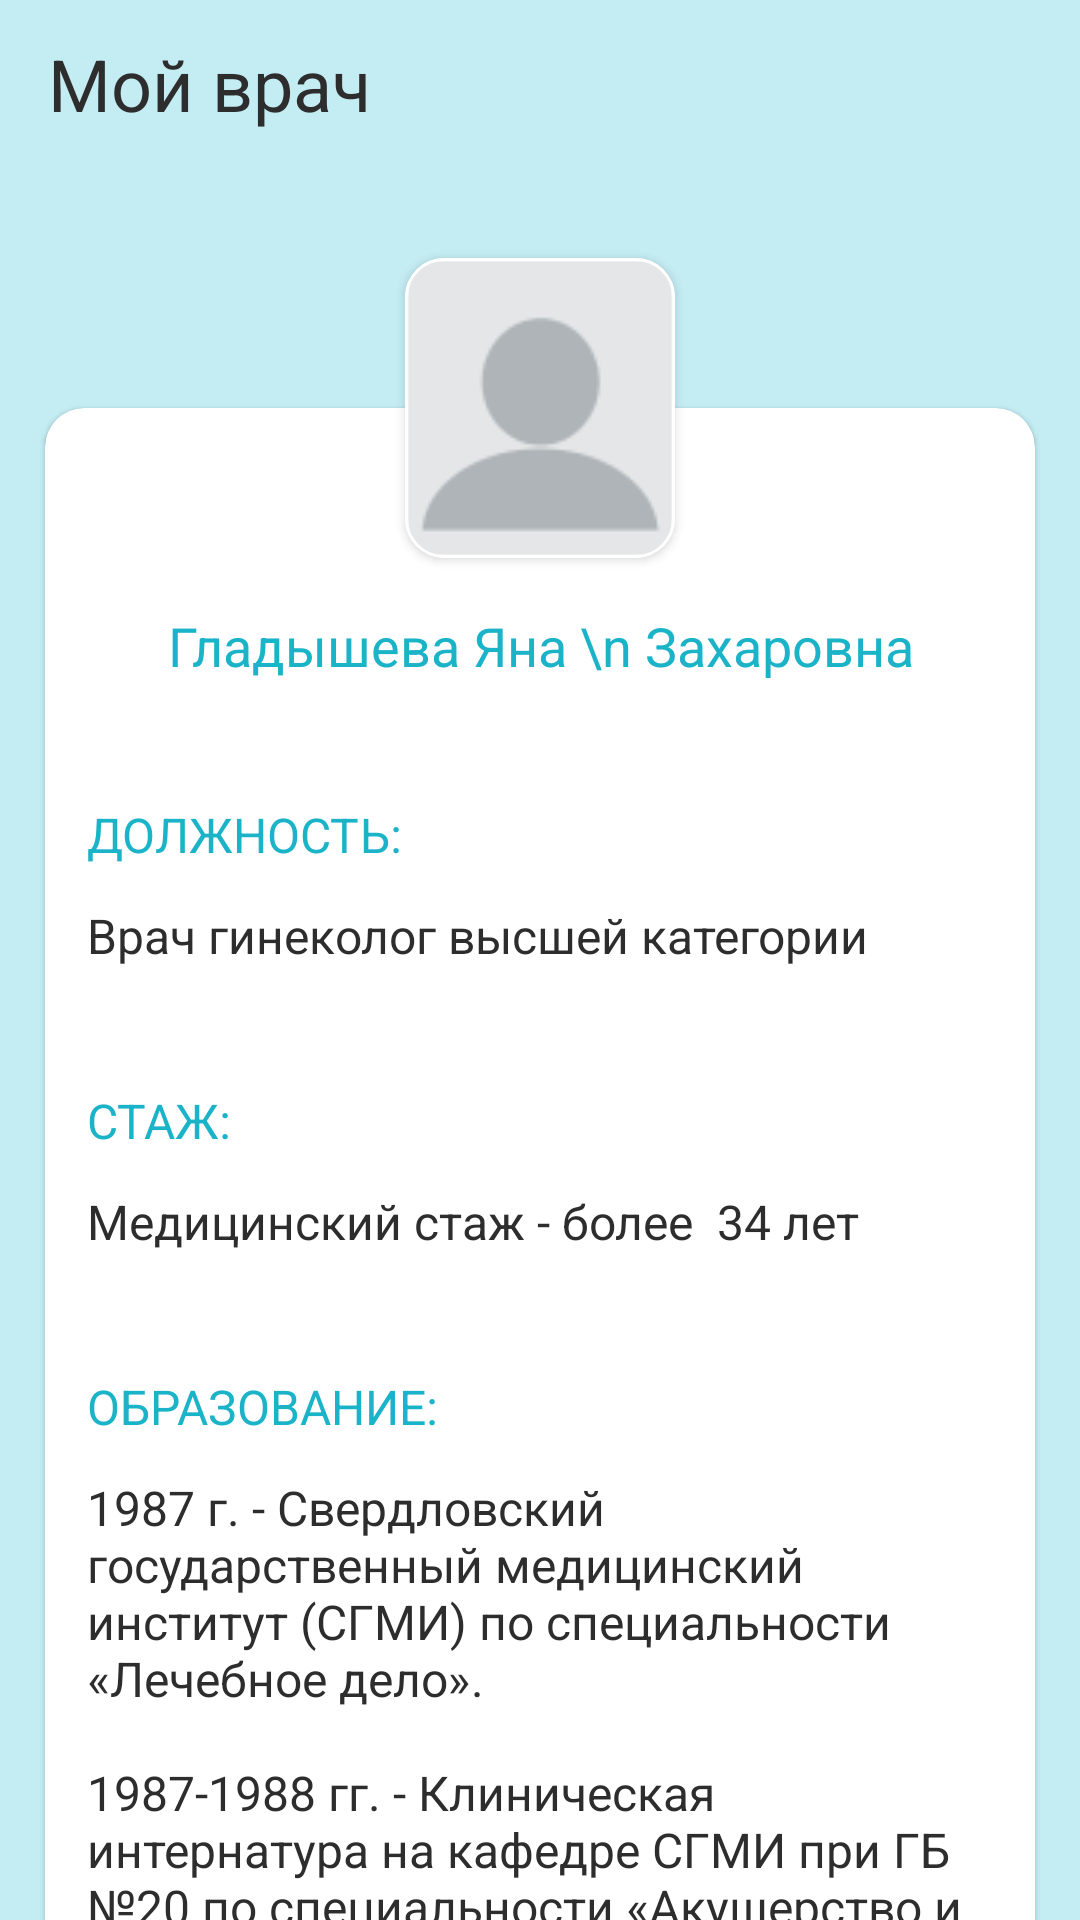

Produce the Android XML layout that renders to this screen, including the resource entries it uses.
<!-- AndroidManifest.xml: application theme Theme.MedTech -->
<!-- res/layout/fragment_doctor.xml -->
<?xml version="1.0" encoding="utf-8"?>
<layout xmlns:android="http://schemas.android.com/apk/res/android"
    xmlns:aapt="http://schemas.android.com/aapt"
    xmlns:app="http://schemas.android.com/apk/res-auto"
    xmlns:tools="http://schemas.android.com/tools">

    <androidx.constraintlayout.widget.ConstraintLayout
        android:layout_width="match_parent"
        android:layout_height="match_parent"
        android:background="@color/light_green">

        <com.google.android.material.appbar.AppBarLayout
            android:id="@+id/appBarLayout"
            android:layout_width="match_parent"
            android:layout_height="wrap_content"
            app:layout_constraintEnd_toEndOf="parent"
            app:layout_constraintStart_toStartOf="parent"
            app:layout_constraintTop_toTopOf="parent">

            <androidx.appcompat.widget.Toolbar

                android:id="@+id/toolbar"
                android:layout_width="match_parent"
                android:layout_height="wrap_content"
                android:background="?attr/colorSecondary"
                android:elevation="4dp"
                android:minHeight="?attr/actionBarSize"
                android:theme="?attr/actionBarTheme"
                app:layout_constraintEnd_toEndOf="parent"
                app:layout_constraintStart_toStartOf="parent"
                app:layout_constraintTop_toTopOf="parent"
                app:titleTextColor="@color/white">

                <TextView
                    style="@style/header"
                    android:layout_width="wrap_content"
                    android:layout_height="wrap_content"
                    android:text="Мой врач" />

            </androidx.appcompat.widget.Toolbar>

        </com.google.android.material.appbar.AppBarLayout>

        <androidx.core.widget.NestedScrollView
            android:layout_width="0dp"
            android:layout_height="0dp"
            android:fillViewport="true"
            app:layout_constraintBottom_toBottomOf="parent"
            app:layout_constraintEnd_toEndOf="parent"
            app:layout_constraintStart_toStartOf="parent"
            app:layout_constraintTop_toBottomOf="@+id/appBarLayout">

            <androidx.constraintlayout.widget.ConstraintLayout
                android:layout_width="match_parent"
                android:layout_height="match_parent">

                <com.google.android.material.card.MaterialCardView
                    android:id="@+id/imageCard"
                    android:layout_width="90dp"
                    android:layout_height="100dp"
                    android:layout_marginTop="30dp"
                    app:cardCornerRadius="13dp"
                    app:cardElevation="2dp"
                    app:layout_constraintEnd_toEndOf="@+id/cardView1"
                    app:layout_constraintStart_toStartOf="@+id/cardView1"
                    app:layout_constraintTop_toTopOf="parent"
                    app:strokeColor="@color/white"
                    app:strokeWidth="1dp">

                    <androidx.constraintlayout.widget.ConstraintLayout
                        android:layout_width="match_parent"
                        android:layout_height="match_parent">

                        <ImageView
                            android:id="@+id/doctor_image"
                            android:layout_width="match_parent"
                            android:layout_height="match_parent"
                            android:scaleType="centerCrop"
                            android:src="@drawable/no_picture"
                            app:layout_constraintBottom_toBottomOf="parent"
                            app:layout_constraintEnd_toEndOf="parent"
                            app:layout_constraintStart_toStartOf="parent"
                            app:layout_constraintTop_toTopOf="parent" />
                    </androidx.constraintlayout.widget.ConstraintLayout>
                </com.google.android.material.card.MaterialCardView>

                <androidx.cardview.widget.CardView
                    android:id="@+id/cardView1"
                    android:layout_width="0dp"
                    android:layout_height="wrap_content"
                    android:layout_marginStart="15dp"
                    android:layout_marginTop="80dp"
                    android:layout_marginEnd="15dp"
                    android:layout_marginBottom="16dp"
                    app:cardBackgroundColor="@color/white"
                    app:cardCornerRadius="13dp"
                    app:cardElevation="1dp"
                    app:layout_constraintBottom_toBottomOf="parent"
                    app:layout_constraintEnd_toEndOf="parent"
                    app:layout_constraintStart_toStartOf="parent"
                    app:layout_constraintTop_toTopOf="parent">

                    <androidx.constraintlayout.widget.ConstraintLayout
                        android:layout_width="match_parent"
                        android:layout_height="match_parent">

                        <TextView
                            android:id="@+id/doctor_name"
                            style="@style/main_text_green"
                            android:layout_width="wrap_content"
                            android:layout_height="wrap_content"
                            android:layout_marginTop="67dp"
                            android:gravity="center"
                            android:text="Гладышева Яна \n Захаровна"
                            android:textStyle="normal"
                            app:layout_constraintEnd_toEndOf="parent"
                            app:layout_constraintStart_toStartOf="parent"
                            app:layout_constraintTop_toTopOf="parent" />

                        <TextView
                            android:id="@+id/textView10"
                            style="@style/main_text_green_16"
                            android:layout_width="wrap_content"
                            android:layout_height="wrap_content"
                            android:layout_marginStart="14dp"
                            android:layout_marginTop="40dp"
                            android:text="СТАЖ:"
                            app:layout_constraintStart_toStartOf="parent"
                            app:layout_constraintTop_toBottomOf="@+id/resign" />

                        <TextView
                            android:id="@+id/textView44"
                            style="@style/main_text_green_16"
                            android:layout_width="wrap_content"
                            android:layout_height="wrap_content"
                            android:layout_marginStart="14dp"
                            android:layout_marginTop="40dp"
                            android:text="ДОЛЖНОСТЬ:"
                            app:layout_constraintStart_toStartOf="parent"
                            app:layout_constraintTop_toBottomOf="@+id/doctor_name" />

                        <TextView
                            android:id="@+id/textView16"
                            style="@style/main_text_green_16"
                            android:layout_width="wrap_content"
                            android:layout_height="wrap_content"
                            android:layout_marginTop="40dp"
                            android:text="ДИПЛОМЫ И СЕРТИФИКАТЫ:"
                            app:layout_constraintStart_toStartOf="@+id/education"
                            app:layout_constraintTop_toBottomOf="@+id/education" />

                        <TextView
                            android:id="@+id/textView19"
                            style="@style/main_text_green_16"
                            android:layout_width="wrap_content"
                            android:layout_height="wrap_content"
                            android:layout_marginTop="40dp"
                            android:text="ОБРАЗОВАНИЕ:"
                            app:layout_constraintStart_toStartOf="@+id/experience"
                            app:layout_constraintTop_toBottomOf="@+id/experience" />

                        <TextView
                            android:id="@+id/experience"
                            style="@style/smaller_main_gray"
                            android:layout_width="0dp"
                            android:layout_height="wrap_content"
                            android:layout_marginTop="12dp"
                            android:layout_marginEnd="10dp"
                            android:text="Медицинский стаж - более  34 лет"
                            app:layout_constraintEnd_toEndOf="parent"
                            app:layout_constraintStart_toStartOf="@+id/textView10"
                            app:layout_constraintTop_toBottomOf="@+id/textView10" />

                        <TextView
                            android:id="@+id/resign"
                            style="@style/smaller_main_gray"
                            android:layout_width="0dp"
                            android:layout_height="wrap_content"
                            android:layout_marginTop="12dp"
                            android:layout_marginEnd="10dp"
                            android:text="Врач гинеколог высшей категории"
                            app:layout_constraintEnd_toEndOf="parent"
                            app:layout_constraintHorizontal_bias="0.0"
                            app:layout_constraintStart_toStartOf="@+id/textView10"
                            app:layout_constraintTop_toBottomOf="@+id/textView44" />

                        <TextView
                            android:id="@+id/dipoms"
                            style="@style/smaller_main_gray"
                            android:layout_width="0dp"
                            android:layout_height="wrap_content"
                            android:layout_marginTop="12dp"
                            android:layout_marginEnd="10dp"
                            android:layout_marginBottom="20dp"
                            android:text="@string/diplom"
                            app:layout_constraintBottom_toBottomOf="parent"
                            app:layout_constraintEnd_toEndOf="parent"
                            app:layout_constraintStart_toStartOf="@+id/textView16"
                            app:layout_constraintTop_toBottomOf="@+id/textView16" />

                        <TextView
                            android:id="@+id/education"
                            style="@style/smaller_main_gray"
                            android:layout_width="0dp"
                            android:layout_height="wrap_content"
                            android:layout_marginTop="12dp"
                            android:layout_marginEnd="10dp"
                            android:text="@string/education"
                            app:layout_constraintEnd_toEndOf="parent"
                            app:layout_constraintStart_toStartOf="@+id/textView19"
                            app:layout_constraintTop_toBottomOf="@+id/textView19" />
                    </androidx.constraintlayout.widget.ConstraintLayout>
                </androidx.cardview.widget.CardView>
            </androidx.constraintlayout.widget.ConstraintLayout>
        </androidx.core.widget.NestedScrollView>

    </androidx.constraintlayout.widget.ConstraintLayout>
</layout>
<!-- resources referenced by this layout -->
<resources>
  <color name="light_green">#C4ECF3</color>
  <color name="white">#FFFFFFFF</color>
  <!-- drawable no_picture: png bitmap (drawable, 1929 bytes) -->
  <string name="diplom"> Высшая категория по акушерству и гинекологии. \n- Действующий сертификат по акушерству и гинекологии, ультразвуковой диагностике.</string>
  <string name="education">1987 г. - Свердловский государственный медицинский институт (СГМИ) по специальности «Лечебное дело».\n \n1987-1988 гг. - Клиническая интернатура на кафедре СГМИ при ГБ №20 по специальности «Акушерство и гинекология». \n\n1992-1994 гг. - Клиническая ординатура на кафедре акушерства и гинекологии при УГМА.\n\n 1993 г. - повышение квалификации при УГМИ по циклу «Гинекологическая эндокринология».\n\n 2015 г. - присвоена высшая квалификационная категория по акушерству и гинекологии. \n\n2018 г. - профессиональная переподготовка «Ультразвуковая диагностика».</string>
  <style name="header">
          <item name="fontFamily">@font/comfortaa</item>
          <item name="android:textSize">24sp</item>
          <item name="android:gravity">center</item>
          <item name="android:textColor">@color/black</item>
      </style>
  <style name="main_text_green">
          <item name="fontFamily">@font/comfortaa</item>
          <item name="android:textSize">18sp</item>
          <item name="android:textColor">@color/dark_green</item>
      </style>
  <style name="main_text_green_16">
          <item name="fontFamily">@font/comfortaa</item>
          <item name="android:textSize">16sp</item>
          <item name="android:textColor">@color/dark_green</item>
      </style>
  <style name="smaller_main_gray">
          <item name="fontFamily">@font/comfortaa</item>
          <item name="android:textSize">16sp</item>
          <item name="android:textColor">@color/black</item>
      </style>
  <style name="Theme.MedTech" parent="Theme.MaterialComponents.Light.NoActionBar">
          
          <item name="colorPrimary">@color/dark_green</item>
          <item name="colorPrimaryVariant">@color/white</item>
          <item name="colorOnPrimary">@color/white</item>
          
          <item name="colorSecondary">@color/light_green</item>
          <item name="colorSecondaryVariant">@color/green</item>
          <item name="colorOnSecondary">@color/black</item>
          <item name="colorOnSurface">@color/black</item>
          
          <item name="android:statusBarColor" tools:targetApi="l">?attr/colorPrimaryVariant</item>
          <item name="android:textColorHint">@color/gray</item>
          
          <item name="android:windowLightStatusBar" tools:targetApi="m">true</item>
  
      </style>
  <color name="black">#2D2D2D</color>
  <color name="dark_green">#1BB3C8</color>
  <color name="green">#76C737</color>
  <color name="gray">#626262</color>
</resources>
